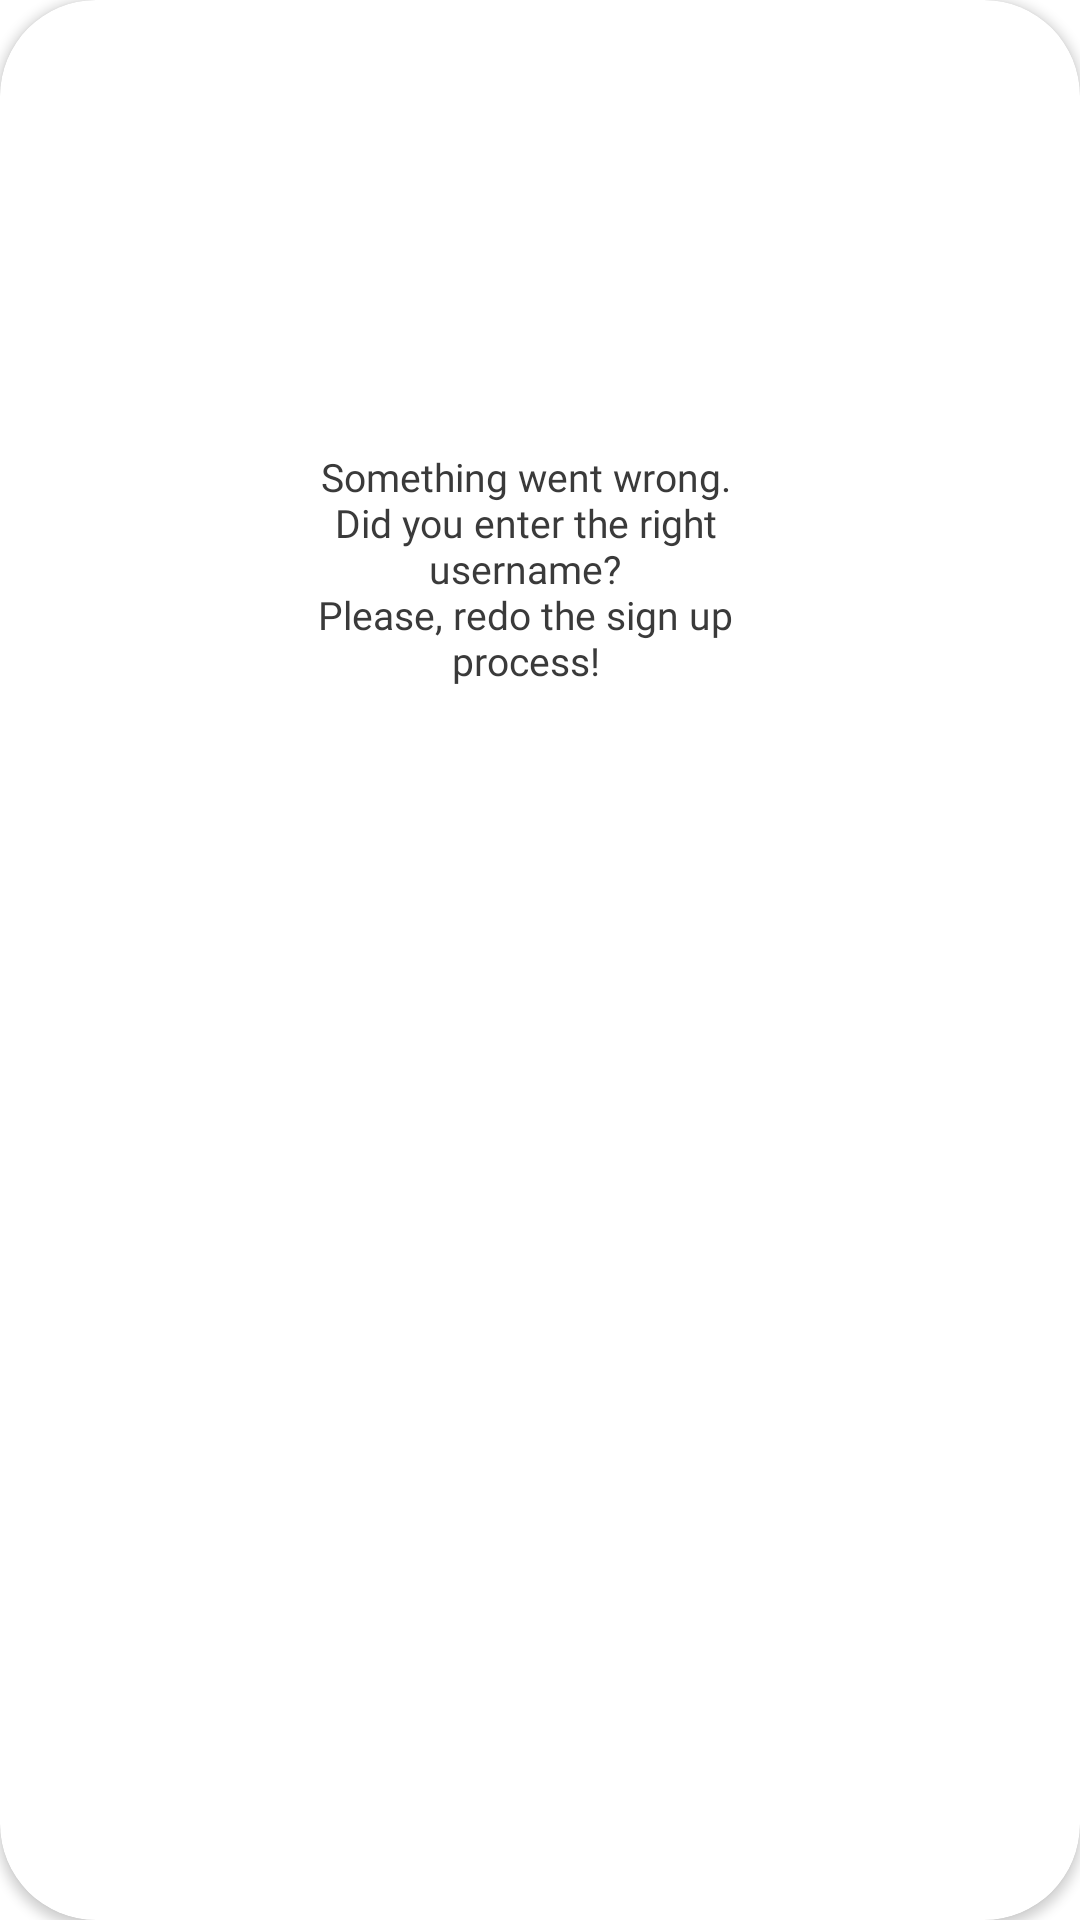

The Android layout XML behind this screen, and the referenced resources:
<!-- AndroidManifest.xml: application theme Theme.DevHubService -->
<!-- res/layout/github_user_is_wrong.xml -->
<?xml version="1.0" encoding="utf-8"?>
<androidx.cardview.widget.CardView xmlns:android="http://schemas.android.com/apk/res/android"
    xmlns:app="http://schemas.android.com/apk/res-auto"
    xmlns:tools="http://schemas.android.com/tools"
    style="@style/DialogTheme"
    android:layout_width="match_parent"
    android:layout_height="wrap_content"
    android:orientation="vertical"
    app:cardCornerRadius="32dp">

    <androidx.constraintlayout.widget.ConstraintLayout
        android:layout_width="350dp"
        android:layout_height="wrap_content">

        <ImageView
            android:id="@+id/imageView3"
            android:layout_width="94dp"
            android:layout_height="90dp"
            android:layout_marginTop="30dp"
            app:layout_constraintEnd_toEndOf="parent"
            app:layout_constraintHorizontal_bias="0.498"
            app:layout_constraintStart_toStartOf="parent"
            app:layout_constraintTop_toTopOf="parent"
            app:srcCompat="@drawable/error_icon" />

        <TextView
            android:id="@+id/textView"
            android:layout_width="0dp"
            android:layout_height="wrap_content"
            android:layout_marginStart="100dp"
            android:layout_marginTop="30dp"
            android:layout_marginEnd="100dp"
            android:fontFamily="@font/poppins_regular"
            android:text="@string/wrongUsernameTyped"
            android:textAlignment="center"
            android:textColor="@color/dark_grey2"
            android:textSize="13sp"
            app:layout_constraintEnd_toEndOf="parent"
            app:layout_constraintStart_toStartOf="parent"
            app:layout_constraintTop_toBottomOf="@+id/imageView3" />

        <ImageButton
            android:id="@+id/ib_backButton"
            android:layout_width="match_parent"
            android:layout_height="wrap_content"
            android:layout_marginTop="20dp"
            android:layout_marginBottom="20dp"
            android:background="#00FFFFFF"
            android:minHeight="48dp"
            app:layout_constraintBottom_toBottomOf="parent"
            app:layout_constraintEnd_toEndOf="parent"
            app:layout_constraintStart_toStartOf="parent"
            app:layout_constraintTop_toBottomOf="@+id/textView"
            app:srcCompat="@drawable/left_arrow_icon" />
    </androidx.constraintlayout.widget.ConstraintLayout>
</androidx.cardview.widget.CardView>
<!-- resources referenced by this layout -->
<resources>
  <color name="dark_grey2">#3A3A3A</color>
  <string name="wrongUsernameTyped">Something went wrong. Did you enter the right username?\nPlease, redo the sign up process!</string>
  <style name="DialogTheme" parent="Theme.Design.Light.BottomSheetDialog">
          <item name="android:background">@android:color/transparent</item>
      </style>
  <style name="Theme.DevHubService" parent="Theme.MaterialComponents.DayNight.DarkActionBar">
          
          <item name="colorPrimary">@color/black</item>
          <item name="colorPrimaryVariant">@color/purple_700</item>
          <item name="colorOnPrimary">@color/white</item>
          
          <item name="colorSecondary">#7A7A7A</item>
          <item name="colorSecondaryVariant">@color/teal_700</item>
          <item name="colorOnSecondary">@color/black</item>
          
          <item name="android:statusBarColor" tools:targetApi="l">?attr/colorPrimary</item>
          
      </style>
  <color name="black">#FF000000</color>
  <color name="purple_700">#FF3700B3</color>
  <color name="white">#FFFFFFFF</color>
  <color name="teal_700">#FF018786</color>
</resources>
